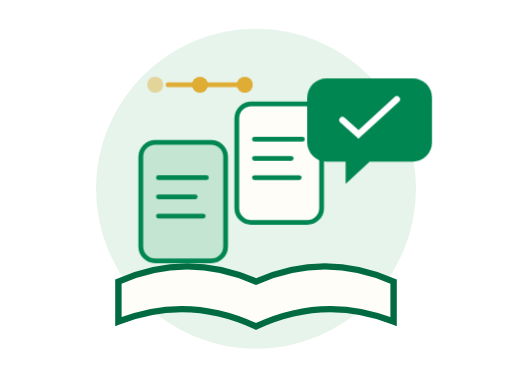
t = 0.00 s
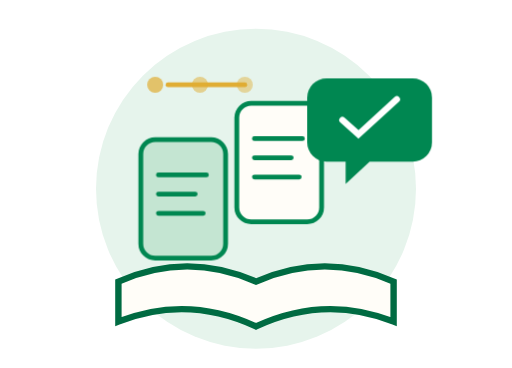
t = 0.60 s
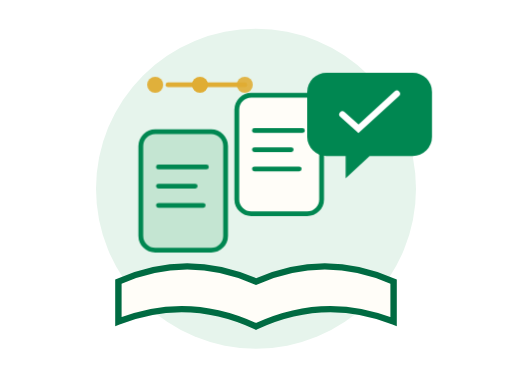
t = 1.48 s
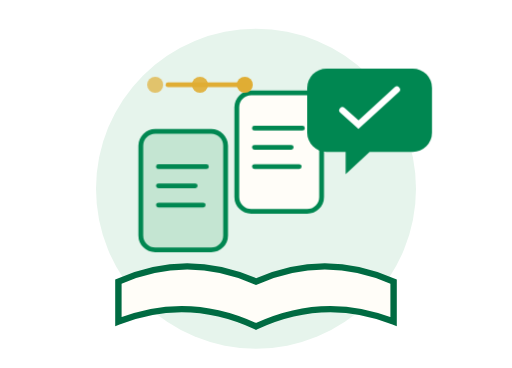
t = 1.91 s
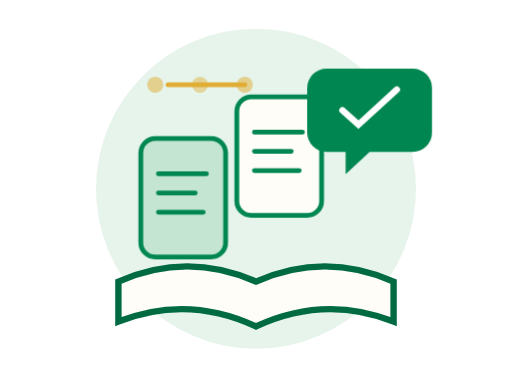
t = 2.79 s
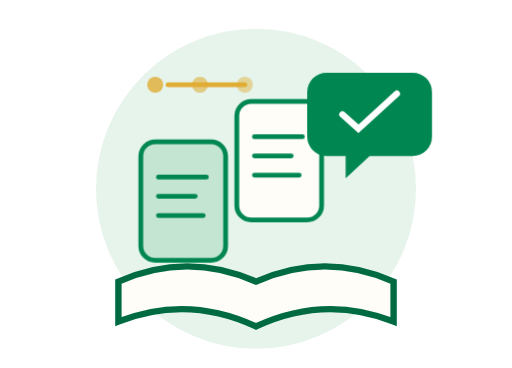
t = 3.23 s

The animated SVG that drew these frames (rendered in a browser with its animation timeline set to each time). Animation: 2 CSS @keyframes rules; one cycle of 4.10 s, repeats indefinitely.

<svg xmlns="http://www.w3.org/2000/svg" viewBox="0 0 320 230" role="img" aria-labelledby="title desc">
<title id="title">A book becomes a conversation</title><desc id="desc">Gentle Afribit green animation connecting source pages with learning steps.</desc>
<style>.page{transform-origin:160px 170px;animation:rise 3.5s ease-in-out infinite}.p2{animation-delay:.3s}.p3{animation-delay:.6s}.dot{animation:pulse 2.5s ease-in-out infinite}.d2{animation-delay:.3s}.d3{animation-delay:.6s}@keyframes rise{0%,100%{transform:translateY(0)}50%{transform:translateY(-7px)}}@keyframes pulse{0%,100%{opacity:.45}50%{opacity:1}}@media(prefers-reduced-motion:reduce){*{animation:none!important}}</style>
<circle cx="160" cy="118" r="100" fill="#e6f4ec"/><path d="M74 176Q117 157 160 176Q203 157 246 176V201Q203 184 160 204Q117 184 74 201Z" fill="#fffdf8" stroke="#006b42" stroke-width="4"/>
<g class="page"><rect x="88" y="89" width="53" height="74" rx="9" fill="#c4e5d2" stroke="#008751" stroke-width="3"/><path d="M99 111h30m-30 12h23m-23 12h28" stroke="#008751" stroke-width="3" stroke-linecap="round"/></g>
<g class="page p2"><rect x="148" y="65" width="53" height="74" rx="9" fill="#fffdf8" stroke="#008751" stroke-width="3"/><path d="M159 87h30m-30 12h23m-23 12h28" stroke="#008751" stroke-width="3" stroke-linecap="round"/></g>
<g class="page p3"><path d="M204 49h54a12 12 0 0 1 12 12v28a12 12 0 0 1-12 12h-27l-15 14v-14h-12a12 12 0 0 1-12-12V61a12 12 0 0 1 12-12Z" fill="#008751"/><path d="m214 75 10 9 24-22" fill="none" stroke="#fff" stroke-width="4" stroke-linecap="round"/></g>
<path d="M105 53h48" stroke="#e0ad34" stroke-width="3" stroke-linecap="round"/><circle class="dot" cx="97" cy="53" r="5" fill="#e0ad34"/><circle class="dot d2" cx="125" cy="53" r="5" fill="#e0ad34"/><circle class="dot d3" cx="153" cy="53" r="5" fill="#e0ad34"/>
</svg>
